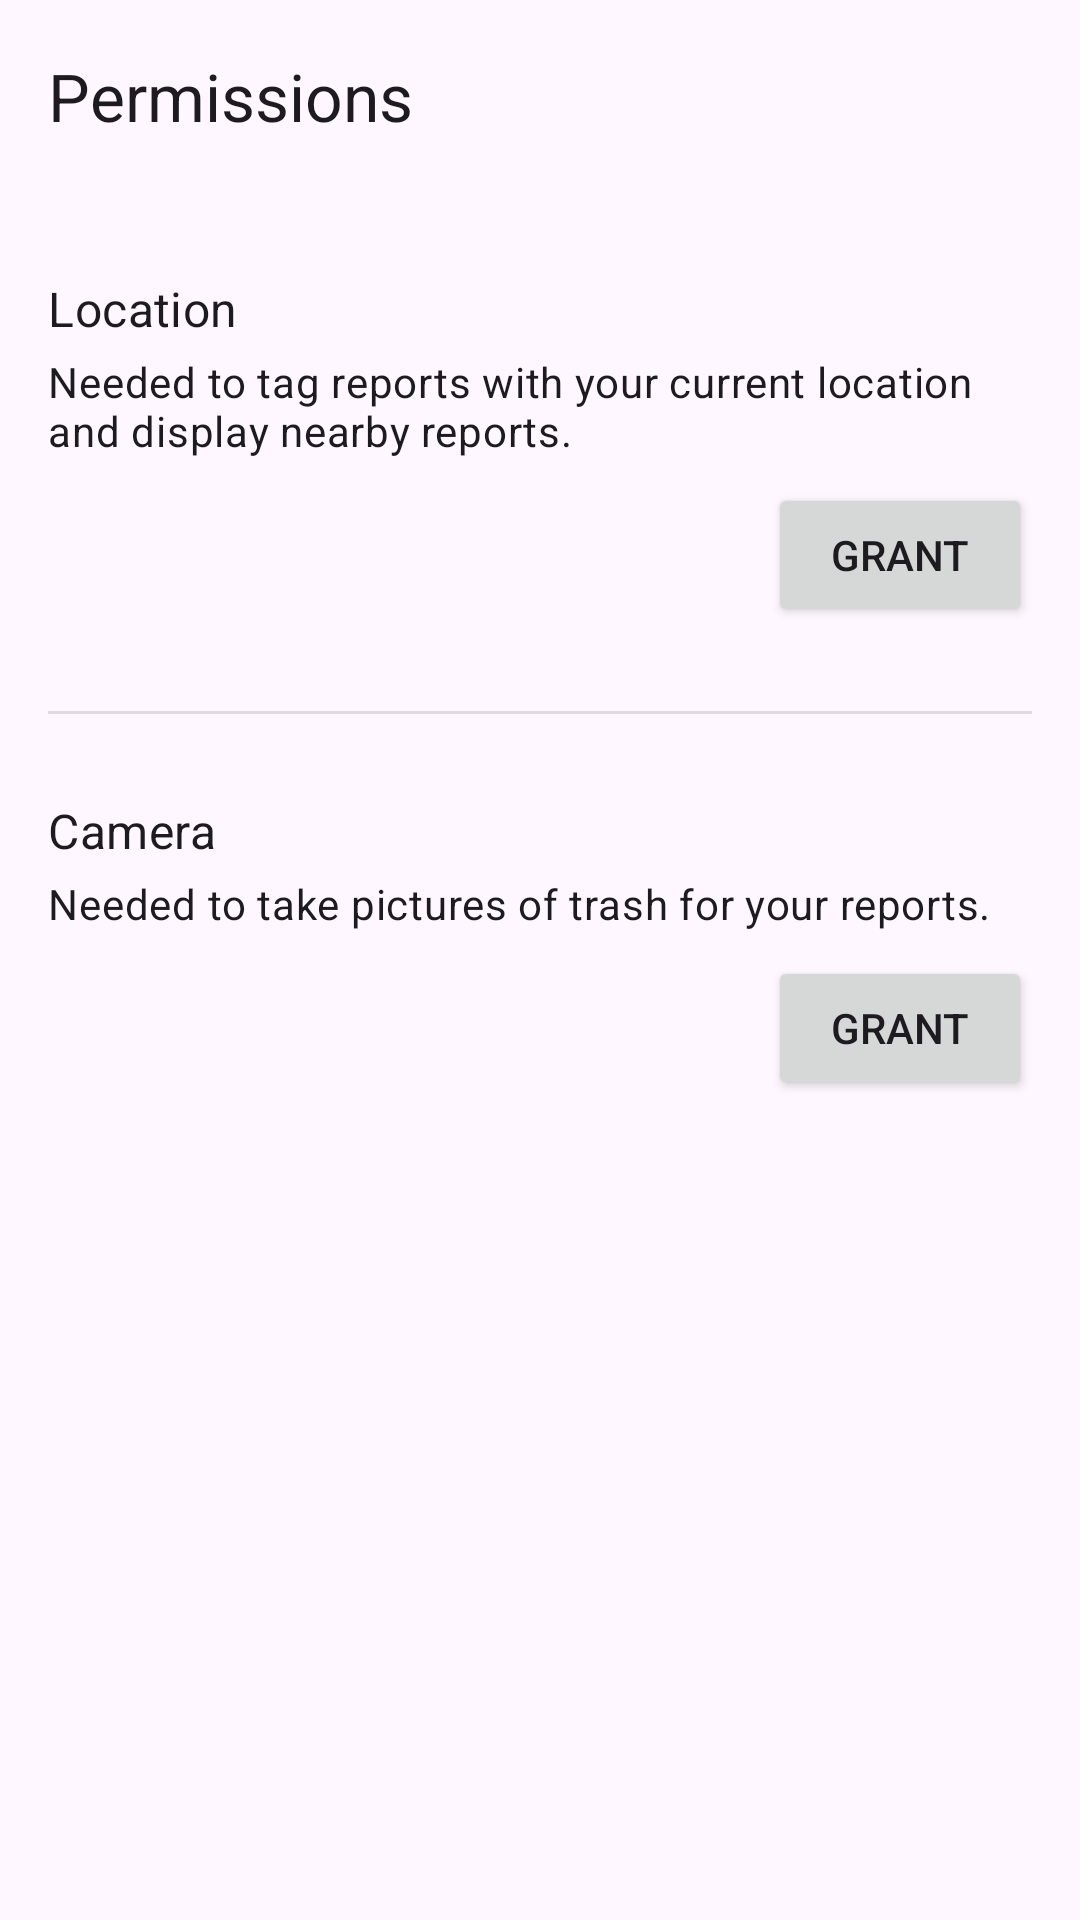

Layout XML and referenced resources for this Android screen:
<!-- AndroidManifest.xml: application theme Theme.Pilelocator2000 -->
<!-- res/layout/activity_permissions.xml -->
<?xml version="1.0" encoding="utf-8"?>

<androidx.coordinatorlayout.widget.CoordinatorLayout xmlns:android="http://schemas.android.com/apk/res/android"
    xmlns:app="http://schemas.android.com/apk/res-auto"
    xmlns:tools="http://schemas.android.com/tools"
    android:id="@+id/permissions_main"
    android:layout_width="match_parent"
    android:layout_height="match_parent"
    android:fitsSystemWindows="true"
    tools:context=".PermissionsActivity">

    <com.google.android.material.appbar.AppBarLayout
        android:layout_width="match_parent"
        android:layout_height="wrap_content"
        android:fitsSystemWindows="true">

        <com.google.android.material.appbar.MaterialToolbar
            android:id="@+id/toolbar"
            android:layout_width="match_parent"
            android:layout_height="?attr/actionBarSize"
            app:title="Permissions" />

    </com.google.android.material.appbar.AppBarLayout>

    <LinearLayout
        android:layout_width="match_parent"
        android:layout_height="match_parent"
        android:orientation="vertical"
        android:padding="16dp"
        app:layout_behavior="@string/appbar_scrolling_view_behavior">

        <androidx.constraintlayout.widget.ConstraintLayout
            android:layout_width="match_parent"
            android:layout_height="wrap_content"
            android:paddingVertical="12dp">

            <TextView
                android:id="@+id/location_permission_title"
                android:layout_width="wrap_content"
                android:layout_height="wrap_content"
                android:text="Location"
                android:textAppearance="?attr/textAppearanceSubtitle1"
                app:layout_constraintStart_toStartOf="parent"
                app:layout_constraintTop_toTopOf="parent" />

            <TextView
                android:id="@+id/location_status"
                android:layout_width="wrap_content"
                android:layout_height="wrap_content"
                app:layout_constraintBottom_toBottomOf="@+id/location_permission_title"
                app:layout_constraintEnd_toEndOf="parent"
                app:layout_constraintTop_toTopOf="@+id/location_permission_title"
                tools:text="Granted" />

            <TextView
                android:id="@+id/location_explanation"
                android:layout_width="0dp"
                android:layout_height="wrap_content"
                android:layout_marginTop="4dp"
                android:layout_marginEnd="8dp"
                android:text="Needed to tag reports with your current location and display nearby reports."
                android:textAppearance="?attr/textAppearanceBody2"
                app:layout_constraintEnd_toStartOf="@+id/location_status"
                app:layout_constraintStart_toStartOf="parent"
                app:layout_constraintTop_toBottomOf="@+id/location_permission_title" />

            <Button
                android:id="@+id/grant_location_button"
                android:layout_width="wrap_content"
                android:layout_height="wrap_content"
                android:layout_marginTop="8dp"
                android:text="Grant"
                app:layout_constraintEnd_toEndOf="parent"
                app:layout_constraintTop_toBottomOf="@+id/location_explanation" />

        </androidx.constraintlayout.widget.ConstraintLayout>

        <View
            android:layout_width="match_parent"
            android:layout_height="1dp"
            android:layout_marginTop="16dp"
            android:layout_marginBottom="16dp"
            android:background="?android:attr/listDivider" />

        <androidx.constraintlayout.widget.ConstraintLayout
            android:layout_width="match_parent"
            android:layout_height="wrap_content"
            android:paddingVertical="12dp">

            <TextView
                android:id="@+id/camera_permission_title"
                android:layout_width="wrap_content"
                android:layout_height="wrap_content"
                android:text="Camera"
                android:textAppearance="?attr/textAppearanceSubtitle1"
                app:layout_constraintStart_toStartOf="parent"
                app:layout_constraintTop_toTopOf="parent" />

            <TextView
                android:id="@+id/camera_status"
                android:layout_width="wrap_content"
                android:layout_height="wrap_content"
                app:layout_constraintBottom_toBottomOf="@+id/camera_permission_title"
                app:layout_constraintEnd_toEndOf="parent"
                app:layout_constraintTop_toTopOf="@+id/camera_permission_title"
                tools:text="Denied" />

            <TextView
                android:id="@+id/camera_explanation"
                android:layout_width="0dp"
                android:layout_height="wrap_content"
                android:layout_marginTop="4dp"
                android:layout_marginEnd="8dp"
                android:text="Needed to take pictures of trash for your reports."
                android:textAppearance="?attr/textAppearanceBody2"
                app:layout_constraintEnd_toStartOf="@+id/camera_status"
                app:layout_constraintStart_toStartOf="parent"
                app:layout_constraintTop_toBottomOf="@+id/camera_permission_title" />

            <Button
                android:id="@+id/grant_camera_button"
                android:layout_width="wrap_content"
                android:layout_height="wrap_content"
                android:layout_marginTop="8dp"
                android:text="Grant"
                app:layout_constraintEnd_toEndOf="parent"
                app:layout_constraintTop_toBottomOf="@+id/camera_explanation" />

        </androidx.constraintlayout.widget.ConstraintLayout>

    </LinearLayout>

</androidx.coordinatorlayout.widget.CoordinatorLayout>
<!-- resources referenced by this layout -->
<resources>
  <style name="Theme.Pilelocator2000" parent="Base.Theme.Pilelocator2000" />
  <style name="Base.Theme.Pilelocator2000" parent="Theme.Material3.DayNight.NoActionBar">
          
          <item name="android:windowTranslucentStatus">true</item>
          <item name="android:windowLightStatusBar">true</item>
      </style>
</resources>
